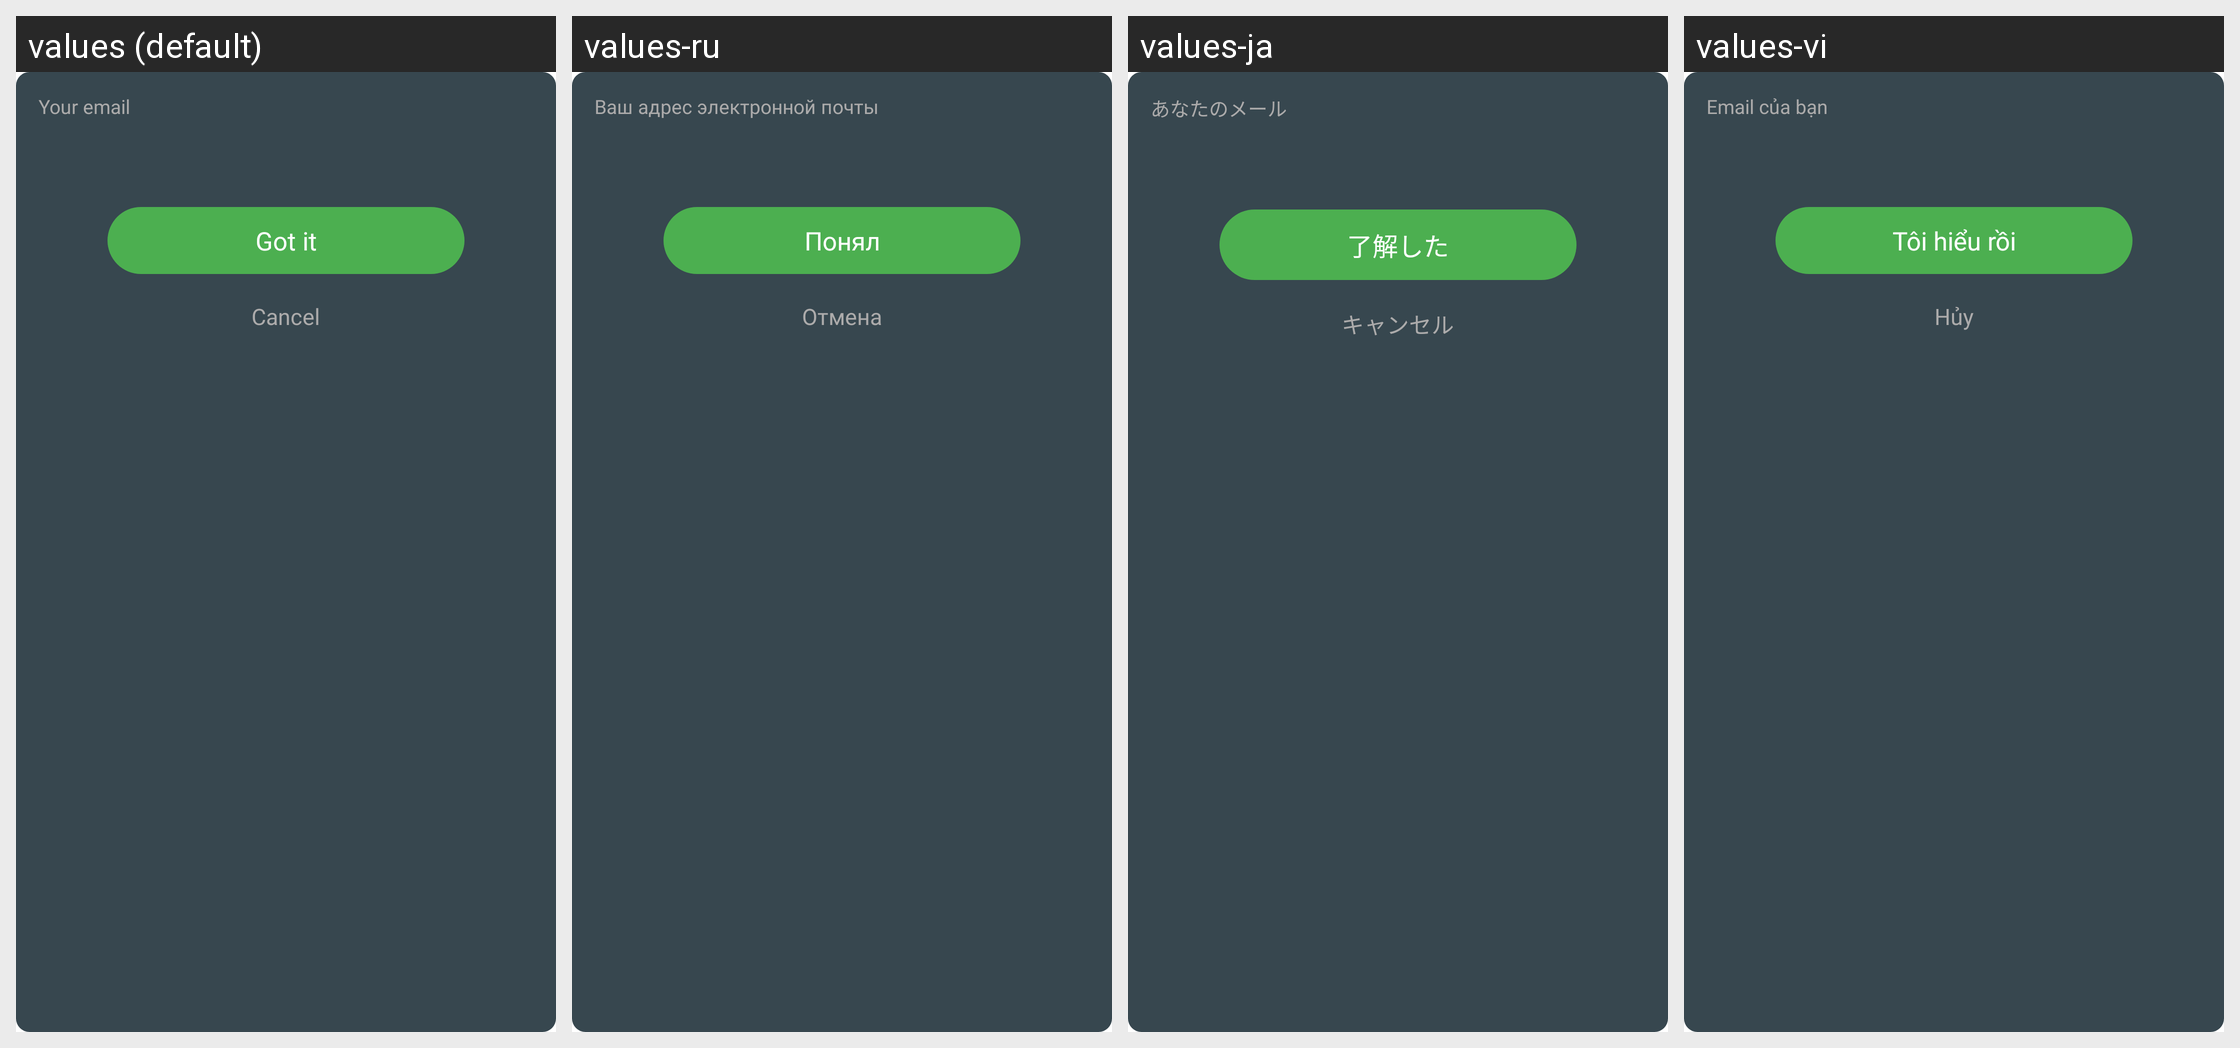

Locale-by-locale string values for the Android screen shown in this grid:
Android screen res/layout/dialog_review_recovery_email.xml rendered under 4 locales, left to right: values (default), values-ru, values-ja, values-vi. Device: Nexus 5 (rendered at 1080×1920; each locale shown at half size, 540×960, under a caption strip naming it); theme AppTheme.
Other locales in the repository, not shown: values-ar, values-de, values-es, values-fr, values-hi, values-it, values-ko, values-pl, values-pt, values-th, values-tr, values-zh, values-zh-rTW.
Strings drawn on this screen, with the default value and each locale's value (text and hints the layout hard-codes, and strings that could not be matched under every locale, appear in the picture but are not listed):

your_email
  values: Your email
  values-ru: Ваш адрес электронной почты
  values-ja: あなたのメール
  values-vi: Email của bạn

got_it
  values: Got it
  values-ru: Понял
  values-ja: 了解した
  values-vi: Tôi hiểu rồi

cancel
  values: Cancel
  values-ru: Отмена
  values-ja: キャンセル
  values-vi: Hủy
